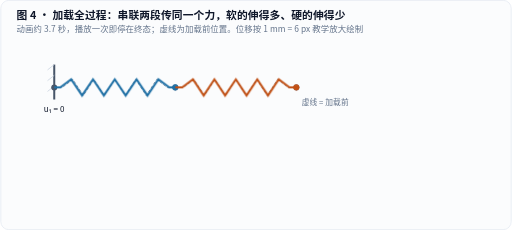
t = 0.00 s
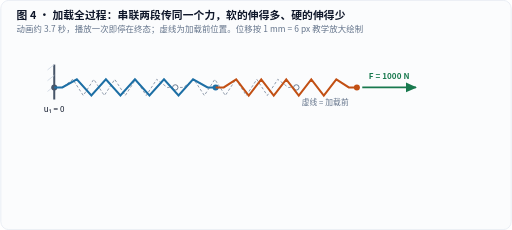
t = 3.20 s
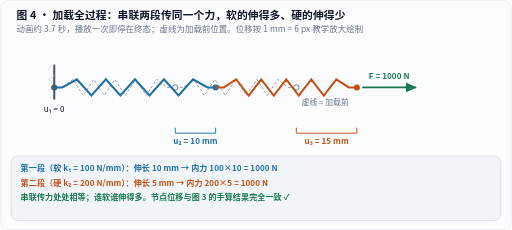
t = 3.75 s
t = 4.30 s: frame unchanged from t = 3.75 s, image omitted
t = 4.85 s: frame unchanged from t = 3.75 s, image omitted
t = 5.40 s: frame unchanged from t = 3.75 s, image omitted

The animated SVG that drew these frames (rendered in a browser with its animation timeline set to each time). Animation: 5 CSS @keyframes rules; one cycle of 5.40 s.

<svg xmlns="http://www.w3.org/2000/svg" width="760" height="342" viewBox="0 0 760 342" role="img" aria-labelledby="title desc" lang="zh-CN">
<title id="title">两段弹簧有限元加载过程动画：位移增长与内力校核</title>
<desc id="desc">左端固定的两段串联弹簧在1000牛拉力下从虚线所示的加载前位置伸长：软段（100牛每毫米）伸长10毫米，硬段（200牛每毫米）伸长5毫米，节点2位移10毫米、节点3位移15毫米；两段内力都等于1000牛。动画播放一次停在终态；开启减少动态效果时直接呈现完整终态。位移按1毫米=6像素教学放大。</desc>
<defs>
  <marker id="arr-blue" markerWidth="7" markerHeight="7" refX="6" refY="3.5" orient="auto">
    <path d="M0,0.6 L6.5,3.5 L0,6.4 Z" fill="#1d6fa5"/>
  </marker>
  <marker id="arr-orange" markerWidth="7" markerHeight="7" refX="6" refY="3.5" orient="auto">
    <path d="M0,0.6 L6.5,3.5 L0,6.4 Z" fill="#c25014"/>
  </marker>
  <marker id="arr-green" markerWidth="7" markerHeight="7" refX="6" refY="3.5" orient="auto">
    <path d="M0,0.6 L6.5,3.5 L0,6.4 Z" fill="#18794e"/>
  </marker>
  <marker id="arr-muted" markerWidth="7" markerHeight="7" refX="6" refY="3.5" orient="auto">
    <path d="M0,0.6 L6.5,3.5 L0,6.4 Z" fill="#64748b"/>
  </marker>
</defs>
<style>
  text {
    font-family: "PingFang SC", "Hiragino Sans GB", "Microsoft YaHei", "Noto Sans CJK SC", system-ui, sans-serif;
    letter-spacing: 0.01em;
  }
  .mono {
    font-family: ui-monospace, "Cascadia Mono", "Consolas", monospace;
  }
  .halo {
    paint-order: stroke;
    stroke: #ffffff;
    stroke-width: 3.5px;
    stroke-linejoin: round;
  }
  @keyframes femS1 { from { transform: scaleX(0.7500000000); } to { transform: scaleX(1); } }
  @keyframes femS2 { from { transform: scaleX(0.8571428571); } to { transform: scaleX(1); } }
  @keyframes femN2 { from { transform: translateX(-60.0px); } to { transform: translateX(0); } }
  @keyframes femN3 { from { transform: translateX(-30.0px); } to { transform: translateX(0); } }
  @keyframes femFade { from { opacity: 0; } to { opacity: 1; } }
  .a-s1 { transform-box: fill-box; transform-origin: left center;
           animation: femS1 2.2s cubic-bezier(0.4,0,0.2,1) 0.8s 1 backwards; }
  .a-s2 { transform-box: fill-box; transform-origin: left center;
           animation: femS2 2.2s cubic-bezier(0.4,0,0.2,1) 0.8s 1 backwards; }
  .a-n2 { animation: femN2 2.2s cubic-bezier(0.4,0,0.2,1) 0.8s 1 backwards; }
  .a-n3 { animation: femN3 2.2s cubic-bezier(0.4,0,0.2,1) 0.8s 1 backwards; }
  .a-force { animation: femFade 0.6s ease-out 0.2s 1 backwards; }
  .a-read { animation: femFade 0.5s ease-out 3.2s 1 backwards; }
  @media (prefers-reduced-motion: reduce) {
    .a-s1, .a-s2, .a-n2, .a-n3, .a-force, .a-read { animation: none !important; }
  }
</style>
<rect x="0.5" y="0.5" width="759" height="341" rx="12" fill="#fbfcfd" stroke="#e2e8f0" stroke-width="1"/>
<text x="24" y="28" font-size="16" fill="#0f172a" text-anchor="start" font-weight="700">图 4 · 加载全过程：串联两段传同一个力，软的伸得多、硬的伸得少</text>
<text x="24" y="48" font-size="12.5" fill="#64748b" text-anchor="start">动画约 3.7 秒，播放一次即停在终态；虚线为加载前位置。位移按 1 mm = 6 px 教学放大绘制</text>
<line x1="80" y1="96" x2="80" y2="148" stroke="#475569" stroke-width="3"/>
<line x1="70" y1="104" x2="80" y2="96" stroke="#cbd5e1" stroke-width="1.2"/>
<line x1="70" y1="120" x2="80" y2="112" stroke="#cbd5e1" stroke-width="1.2"/>
<line x1="70" y1="136" x2="80" y2="128" stroke="#cbd5e1" stroke-width="1.2"/>
<circle cx="80" cy="130.0" r="4.5" fill="#475569"/>
<text x="80.0" y="166" font-size="12" fill="#0f172a" text-anchor="middle">u₁ = 0</text>
<g fill="none" stroke="#64748b" stroke-width="1.4" stroke-dasharray="4 3" opacity="0.75"><polyline points="80.00,130.00 92.00,130.00 107.60,118.00 123.20,142.00 138.80,118.00 154.40,142.00 170.00,118.00 185.60,142.00 201.20,118.00 216.80,142.00 232.40,118.00 248.00,130.00 260.00,130.00"/><polyline points="260.00,130.00 272.00,130.00 287.60,118.00 303.20,142.00 318.80,118.00 334.40,142.00 350.00,118.00 365.60,142.00 381.20,118.00 396.80,142.00 412.40,118.00 428.00,130.00 440.00,130.00"/></g>
<circle cx="260" cy="130.0" r="4" fill="#fbfcfd" stroke="#64748b" stroke-width="1.4"/>
<circle cx="440" cy="130.0" r="4" fill="#fbfcfd" stroke="#64748b" stroke-width="1.4"/>
<text x="448.0" y="156.0" font-size="11.5" fill="#64748b" text-anchor="start">虚线 = 加载前</text>
<g class="a-s1"><polyline points="80.00,130.00 92.00,130.00 113.60,118.00 135.20,142.00 156.80,118.00 178.40,142.00 200.00,118.00 221.60,142.00 243.20,118.00 264.80,142.00 286.40,118.00 308.00,130.00 320.00,130.00" fill="none" stroke="#1d6fa5" stroke-width="2" vector-effect="non-scaling-stroke"/></g>
<g class="a-n2">
<circle cx="320" cy="130.0" r="4.5" fill="#1d6fa5"/>
<g class="a-s2"><polyline points="320.00,130.00 332.00,130.00 350.60,118.00 369.20,142.00 387.80,118.00 406.40,142.00 425.00,118.00 443.60,142.00 462.20,118.00 480.80,142.00 499.40,118.00 518.00,130.00 530.00,130.00" fill="none" stroke="#c25014" stroke-width="2" vector-effect="non-scaling-stroke"/></g>
<g class="a-n3">
<circle cx="530" cy="130.0" r="4.5" fill="#c25014"/>
<g class="a-force"><path d="M538 130.0 L618 130.0" stroke="#18794e" stroke-width="2.5" marker-end="url(#arr-green)"/><text x="578.0" y="118.0" font-size="12" fill="#18794e" text-anchor="middle" font-weight="600">F = 1000 N</text></g>
</g>
</g>
<g class="a-read">
<path d="M260 190 L260 198 L320 198 L320 190" fill="none" stroke="#1d6fa5" stroke-width="1.4"/>
<text x="290.0" y="214" font-size="12" fill="#1d6fa5" text-anchor="middle" font-weight="700">u₂ = 10 mm</text>
<path d="M440 190 L440 198 L530 198 L530 190" fill="none" stroke="#c25014" stroke-width="1.4"/>
<text x="485.0" y="214" font-size="12" fill="#c25014" text-anchor="middle" font-weight="700">u₃ = 15 mm</text>
</g>
<g class="a-read">
<rect x="16" y="232" width="728" height="96" rx="10" fill="#f1f5f9" stroke="#cbd5e1" stroke-width="1"/>
<text x="30" y="254" font-size="12" fill="#1d6fa5" text-anchor="start" font-weight="600">第一段（软 k₁ = 100 N/mm）：伸长 10 mm → 内力 100×10 = 1000 N</text>
<text x="30" y="276" font-size="12" fill="#c25014" text-anchor="start" font-weight="600">第二段（硬 k₂ = 200 N/mm）：伸长 5 mm → 内力 200×5 = 1000 N</text>
<text x="30" y="298" font-size="12" fill="#18794e" text-anchor="start" font-weight="700">串联传力处处相等；谁软谁伸得多。节点位移与图 3 的手算结果完全一致 ✓</text>
</g>
</svg>
